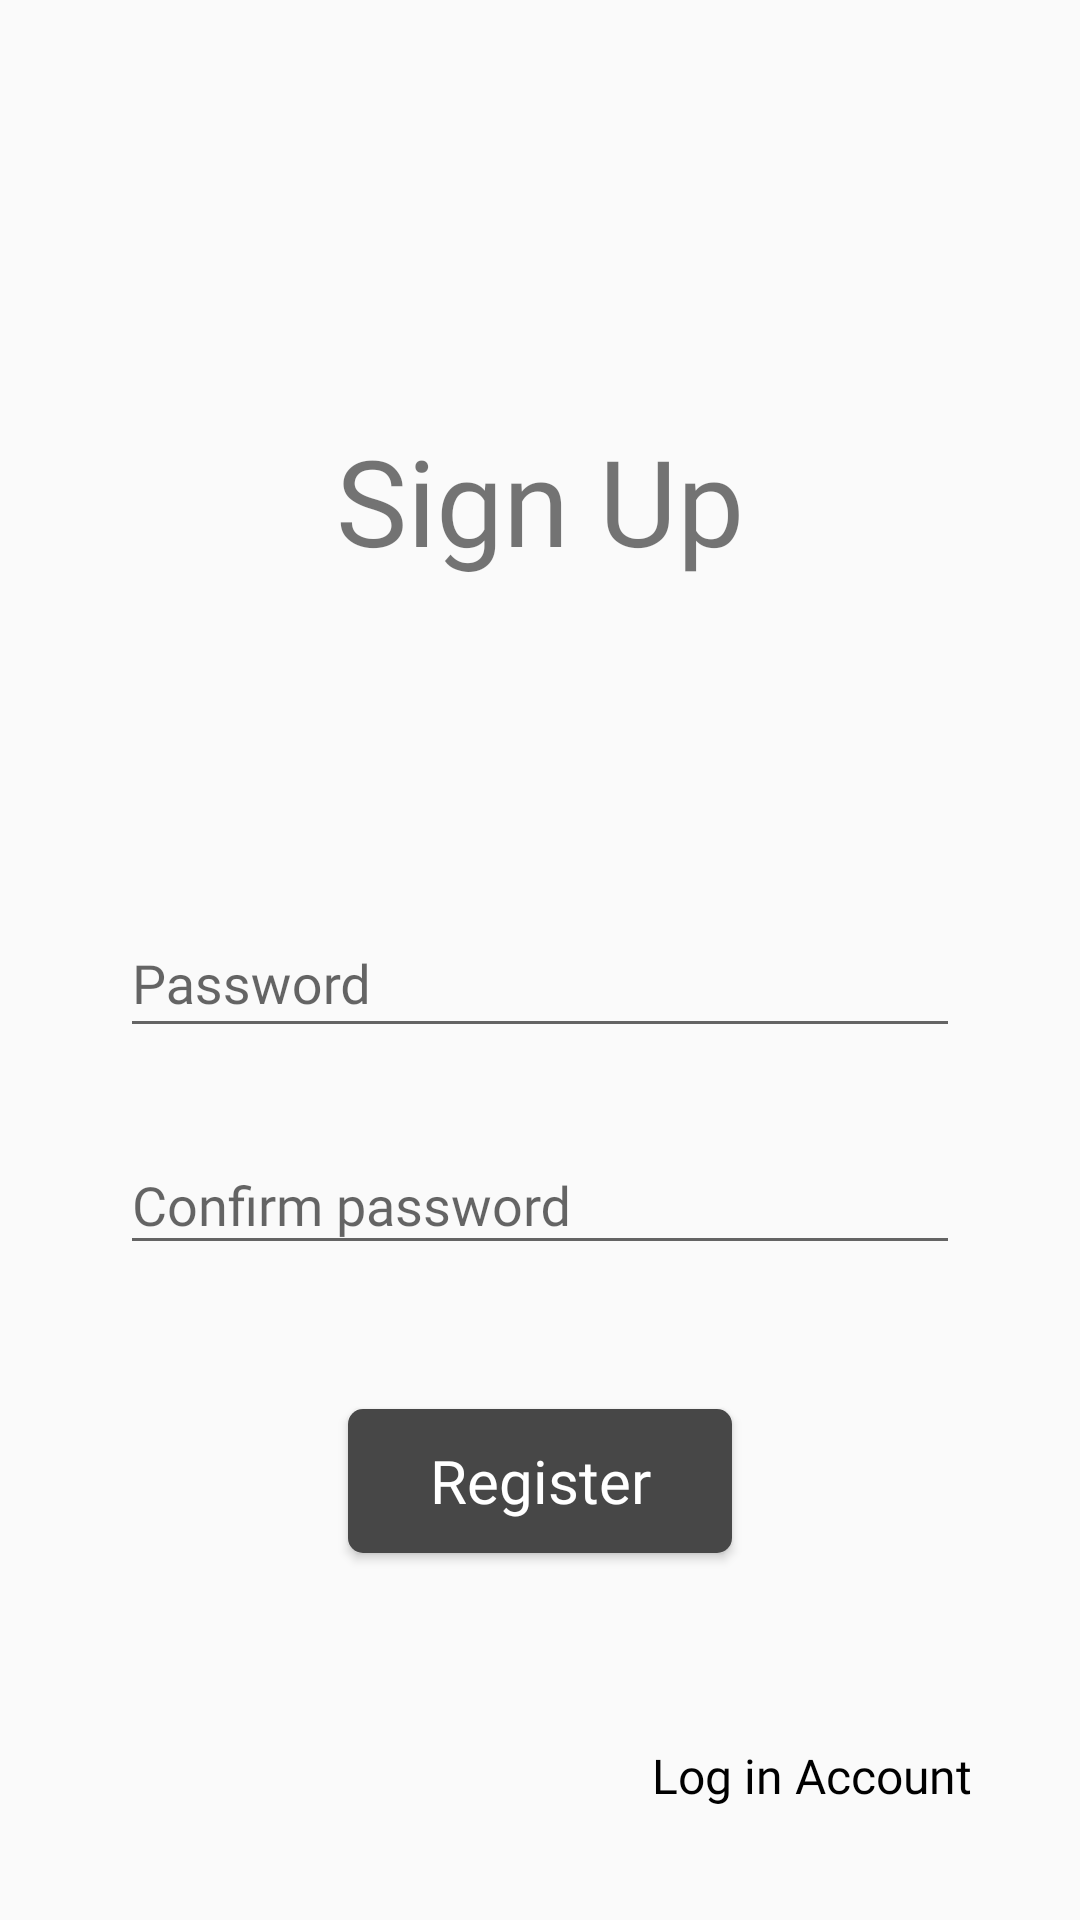

Reconstruct the res/layout file that produces this screen, plus the resources it refers to.
<!-- AndroidManifest.xml: application theme AppTheme -->
<!-- res/layout/fragment_register_second_page.xml -->
<?xml version="1.0" encoding="utf-8"?>
<androidx.constraintlayout.widget.ConstraintLayout xmlns:android="http://schemas.android.com/apk/res/android"
    xmlns:tools="http://schemas.android.com/tools"
    xmlns:app="http://schemas.android.com/apk/res-auto"
    android:layout_width="match_parent"
    android:layout_height="match_parent"
    tools:context=".ui.auth.register.RegisterSecondPageFragment">

    <com.google.android.material.textfield.TextInputLayout
        android:id="@+id/rp_til_password"
        android:layout_width="match_parent"
        android:layout_height="60dp"
        android:layout_marginStart="40dp"
        android:layout_marginTop="100dp"
        android:layout_marginEnd="40dp"
        app:hintTextColor="#000"
        app:layout_constraintEnd_toEndOf="parent"
        app:layout_constraintStart_toStartOf="parent"
        app:layout_constraintTop_toBottomOf="@+id/textView">

        <com.google.android.material.textfield.TextInputEditText
            android:id="@+id/rp_et_password"
            android:layout_width="match_parent"
            android:layout_height="45dp"
            android:fontFamily="@font/roboto"
            android:hint="@string/password"
            android:inputType="textPassword"
            android:textColor="#000"
            android:textColorHint="#000"
            android:textSize="18sp" />
    </com.google.android.material.textfield.TextInputLayout>


    <com.google.android.material.textfield.TextInputLayout
        android:id="@+id/rp_til_confirm_password"
        android:layout_width="match_parent"
        android:layout_height="wrap_content"
        android:layout_marginStart="40dp"
        android:layout_marginTop="16dp"
        android:layout_marginEnd="40dp"
        app:layout_constraintEnd_toEndOf="parent"
        app:layout_constraintStart_toStartOf="parent"
        app:layout_constraintTop_toBottomOf="@+id/rp_til_password">

        <com.google.android.material.textfield.TextInputEditText
            android:id="@+id/rp_et_confirm_password"
            android:layout_width="match_parent"
            android:layout_height="wrap_content"
            android:fontFamily="@font/roboto"
            android:inputType="textPassword"
            android:hint="@string/confirm_password"
            android:textColorHint="#000"
            android:textSize="18sp"
            android:textStyle="normal" />
    </com.google.android.material.textfield.TextInputLayout>


    <Button
        android:id="@+id/rp_btn_register"
        android:layout_width="128dp"
        android:layout_height="wrap_content"
        android:layout_marginTop="48dp"
        android:background="@drawable/btn_next_bg"
        android:fontFamily="@font/roboto"
        android:text="@string/btn_register"
        android:textAllCaps="false"
        android:textColor="#fff"
        android:textSize="20sp"
        android:textStyle="normal"
        app:layout_constraintEnd_toEndOf="parent"
        app:layout_constraintStart_toStartOf="parent"
        app:layout_constraintTop_toBottomOf="@+id/rp_til_confirm_password" />

    <Button
        android:id="@+id/rp_btn_login"
        style="@style/Widget.AppCompat.Button.Borderless.Colored"
        android:layout_width="wrap_content"
        android:layout_height="wrap_content"
        android:layout_marginEnd="24dp"
        android:layout_marginBottom="24dp"
        android:fontFamily="@font/roboto"
        android:text="@string/btn_log_in_account"
        android:textAllCaps="false"
        android:textColor="#000"
        android:textSize="16sp"
        app:layout_constraintBottom_toBottomOf="parent"
        app:layout_constraintEnd_toEndOf="parent" />

    <TextView
        android:id="@+id/textView"
        android:layout_width="wrap_content"
        android:layout_height="wrap_content"
        android:layout_marginTop="140dp"
        android:fontFamily="@font/roboto"
        android:text="@string/sign_up"
        android:textSize="@dimen/font_big_size"
        app:layout_constraintEnd_toEndOf="parent"
        app:layout_constraintStart_toStartOf="parent"
        app:layout_constraintTop_toTopOf="parent" />

</androidx.constraintlayout.widget.ConstraintLayout>
<!-- resources referenced by this layout -->
<resources>
  <dimen name="font_big_size">40sp</dimen>
  <!-- drawable btn_next_bg (drawable) -->
  <?xml version="1.0" encoding="utf-8"?>
  <shape xmlns:android="http://schemas.android.com/apk/res/android"
      android:shape="rectangle">
      <corners android:radius="5dp" />
      <solid android:color="#474747" />
  </shape>
  <string name="btn_log_in_account">Log in Account</string>
  <string name="btn_register">Register</string>
  <string name="confirm_password">Confirm password</string>
  <string name="password">Password</string>
  <string name="sign_up">Sign Up</string>
  <style name="AppTheme" parent="Theme.AppCompat.DayNight.NoActionBar">
          
          <item name="colorPrimary">@color/colorPrimary</item>
          <item name="colorPrimaryDark">@color/colorPrimaryDark</item>
          <item name="colorAccent">@color/colorAccent</item>
      </style>
  <color name="colorPrimary">#fff</color>
  <color name="colorPrimaryDark">#3700B3</color>
  <color name="colorAccent">#03DAC5</color>
</resources>
